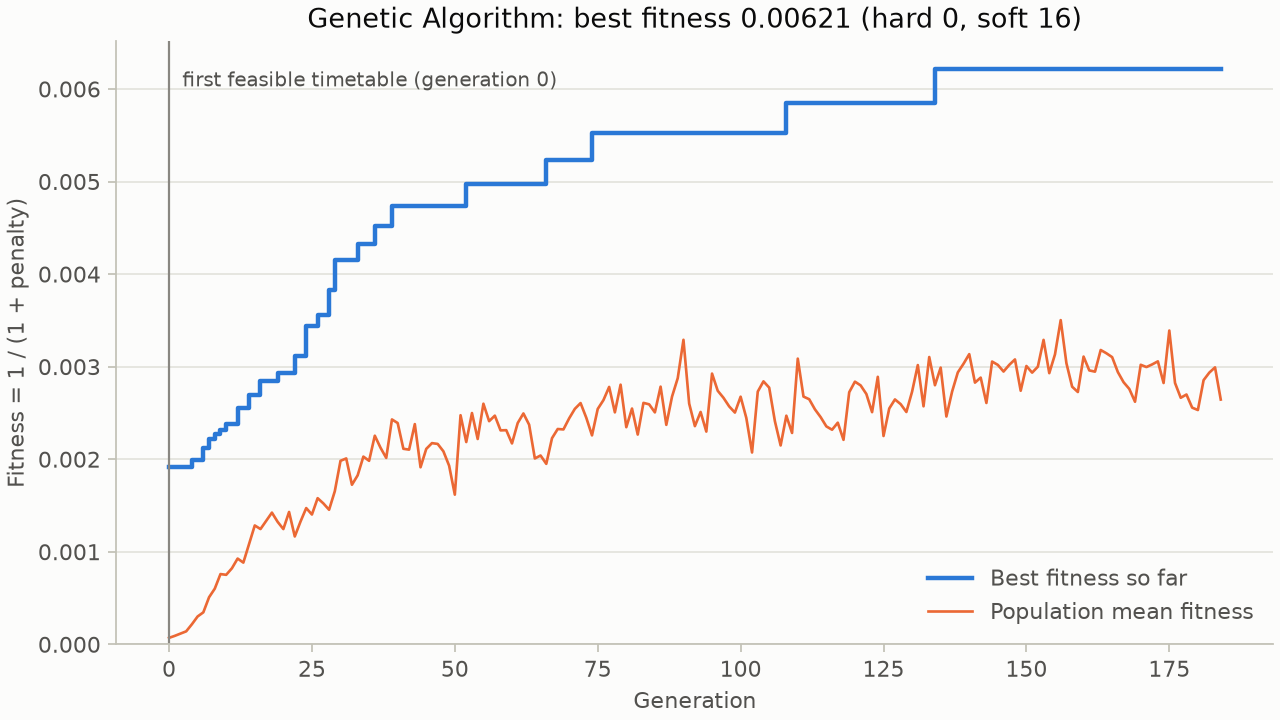

The table this chart was drawn from, first rows:
generation, fitness, penalty, hard, soft, evaluations, mean_fitness, diversity
0, 0.001919, 520, 0, 52, 100, 6.985994710129672e-05, 0.9337
1, 0.001919, 520, 0, 52, 200, 9.138809293476645e-05, 0.8863
2, 0.001919, 520, 0, 52, 300, 0.000116, 0.8347
3, 0.001919, 520, 0, 52, 400, 0.0001403, 0.829
4, 0.001996, 500, 0, 50, 500, 0.0002168, 0.7133
5, 0.001996, 500, 0, 50, 600, 0.000301, 0.6567
6, 0.002123, 470, 0, 47, 700, 0.0003455, 0.5507
7, 0.002217, 450, 0, 45, 800, 0.0005083, 0.422
8, 0.002268, 440, 0, 44, 900, 0.0006012, 0.38
9, 0.00232, 430, 0, 43, 1000, 0.000759, 0.3497
10, 0.002375, 420, 0, 42, 1100, 0.000751, 0.2837
11, 0.002375, 420, 0, 42, 1200, 0.0008214, 0.26
12, 0.002558, 390, 0, 39, 1300, 0.0009266, 0.2437
13, 0.002558, 390, 0, 39, 1400, 0.0008829, 0.2343
14, 0.002695, 370, 0, 37, 1500, 0.001084, 0.225
15, 0.002695, 370, 0, 37, 1600, 0.001284, 0.2043
16, 0.002849, 350, 0, 35, 1700, 0.001246, 0.1833
17, 0.002849, 350, 0, 35, 1800, 0.001335, 0.1947
18, 0.002849, 350, 0, 35, 1900, 0.001423, 0.1997
19, 0.002933, 340, 0, 34, 2000, 0.001323, 0.1987
20, 0.002933, 340, 0, 34, 2100, 0.001245, 0.205
21, 0.002933, 340, 0, 34, 2200, 0.00143, 0.2237
22, 0.003115, 320, 0, 32, 2300, 0.001165, 0.2203
23, 0.003115, 320, 0, 32, 2400, 0.001326, 0.2193
24, 0.003436, 290, 0, 29, 2500, 0.001472, 0.2317
25, 0.003436, 290, 0, 29, 2600, 0.001402, 0.2353
26, 0.003559, 280, 0, 28, 2700, 0.001579, 0.238
27, 0.003559, 280, 0, 28, 2800, 0.001523, 0.2453
28, 0.003831, 260, 0, 26, 2900, 0.001454, 0.2293
29, 0.004149, 240, 0, 24, 3000, 0.001654, 0.184
30, 0.004149, 240, 0, 24, 3100, 0.001983, 0.1367
31, 0.004149, 240, 0, 24, 3200, 0.002008, 0.1347
32, 0.004149, 240, 0, 24, 3300, 0.001724, 0.1533
33, 0.004329, 230, 0, 23, 3400, 0.001826, 0.136
34, 0.004329, 230, 0, 23, 3500, 0.002028, 0.1383
35, 0.004329, 230, 0, 23, 3600, 0.001983, 0.1243
36, 0.004525, 220, 0, 22, 3700, 0.002254, 0.1153
37, 0.004525, 220, 0, 22, 3800, 0.002124, 0.08733
38, 0.004525, 220, 0, 22, 3900, 0.002014, 0.07733
39, 0.004739, 210, 0, 21, 4000, 0.00243, 0.077
40, 0.004739, 210, 0, 21, 4100, 0.002391, 0.09033
41, 0.004739, 210, 0, 21, 4200, 0.002113, 0.09967
42, 0.004739, 210, 0, 21, 4300, 0.002103, 0.1057
43, 0.004739, 210, 0, 21, 4400, 0.002379, 0.099
44, 0.004739, 210, 0, 21, 4500, 0.001913, 0.1013
45, 0.004739, 210, 0, 21, 4600, 0.002111, 0.113
46, 0.004739, 210, 0, 21, 4700, 0.002174, 0.1133
47, 0.004739, 210, 0, 21, 4800, 0.002165, 0.09867
48, 0.004739, 210, 0, 21, 4900, 0.002085, 0.1053
49, 0.004739, 210, 0, 21, 5000, 0.00193, 0.09833
50, 0.004739, 210, 0, 21, 5100, 0.001617, 0.104
51, 0.004739, 210, 0, 21, 5200, 0.002475, 0.09933
52, 0.004975, 200, 0, 20, 5300, 0.002186, 0.1143
53, 0.004975, 200, 0, 20, 5400, 0.002499, 0.1163
54, 0.004975, 200, 0, 20, 5500, 0.002218, 0.1143
55, 0.004975, 200, 0, 20, 5600, 0.0026, 0.1183
56, 0.004975, 200, 0, 20, 5700, 0.002411, 0.12
57, 0.004975, 200, 0, 20, 5800, 0.00247, 0.122
58, 0.004975, 200, 0, 20, 5900, 0.002311, 0.125
59, 0.004975, 200, 0, 20, 6000, 0.002314, 0.136
... 125 more rows
